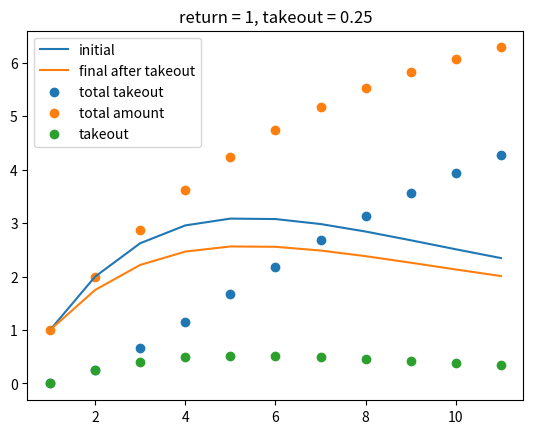

The script that saved this image:
import matplotlib.pyplot as plt
p0 = 1;
n0 = 1;
r = 1;
t = 0.25;
c = 1 - t;
tt = 0;
print()
print("------------start, return = " + str(r) +
         ", takeout = " + str(t) + ", -----------------");
print();
xlist = [1]
y0list = [1]
y1list = [1]
y2list = [0]
y3list = [0]
y4list = [1]
for i in range(1,11):
    p1 = (1 + i*r);
    n1 = (t + c*p1*n0)/p1;
    amt0 = n0*p1;
    amt1 = n1*p1;
    xlist.append(p1)
    y0list.append(amt0)
    y1list.append(amt1)
    y2list.append(amt0 - amt1)
    tt += amt0 - amt1;
    y3list.append(tt)
    y4list.append(amt1 + tt)
    print("initial " + str(amt0) + ", final " +
        str(amt1) + ", takeout " + str(amt0 - amt1) + ", total takeout " + str(tt) + 
        ", price " + str(p1) + " times, total amt " + str(amt1 + tt));
    print();
    p0 = p1;
    n0 = n1;
print("------------end-----------------")
print()
plt.plot(xlist, y0list, label = "initial")
plt.plot(xlist, y1list, label = "final after takeout")
plt.scatter(xlist, y3list, label = "total takeout")
plt.scatter(xlist, y4list, label = "total amount")
plt.scatter(xlist, y2list, label = "takeout")
plt.title("return = " + str(r) + ", takeout = " + str(t))
plt.legend()
plt.show()